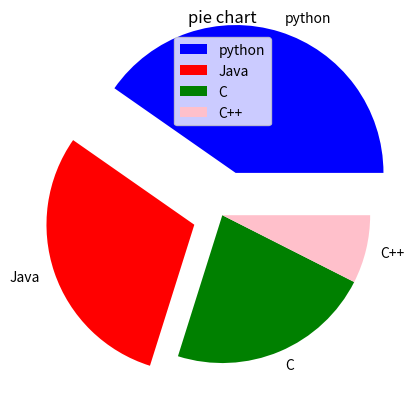

The script that saved this image:
#pie chart

import matplotlib.pyplot as mp 

labels=['python','Java','C','C++']
size=[270,200,150,50]
colors=['blue','red','green','pink']
explode=[0.3,0.2,0,0]
mp.pie(size,labels=labels,colors=colors,explode=explode)
mp.title('pie chart')
mp.legend()
mp.show()